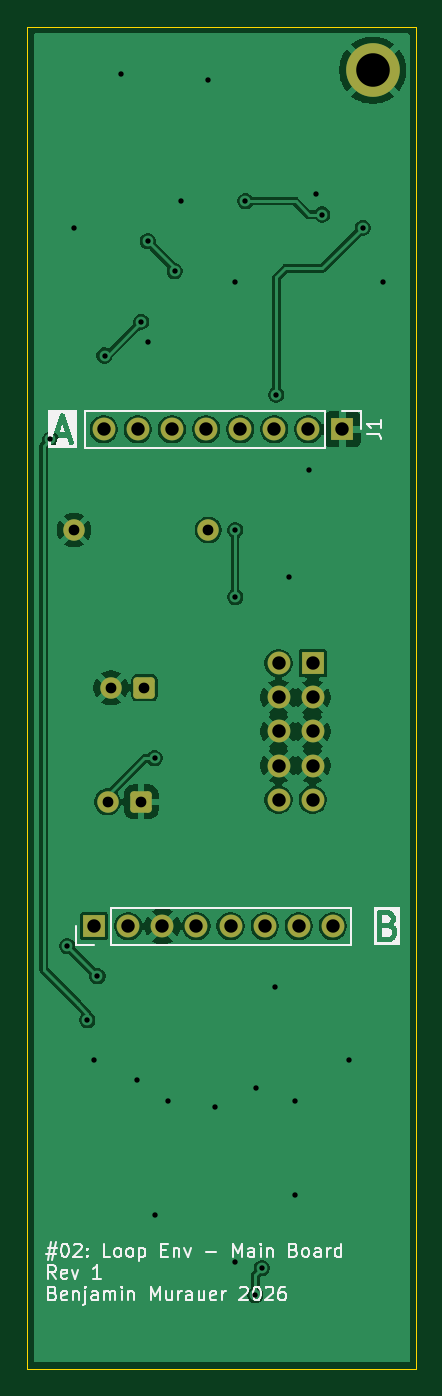
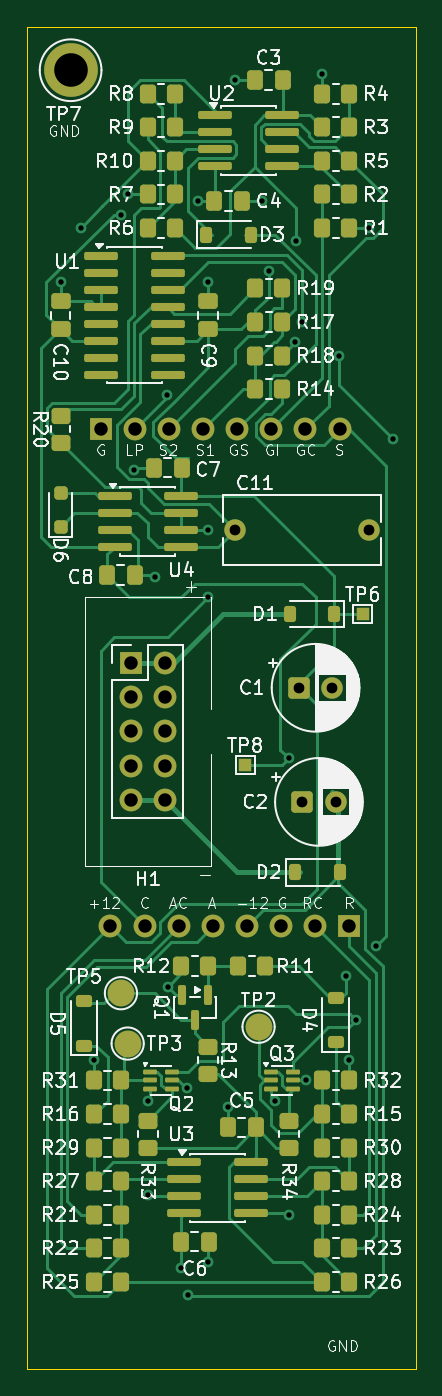
Circuit board: 11 layer files. Board 29.0 x 100.0 mm.
- bottom_copper: main_board-B_Cu.gbr (37248 bytes)
- bottom_mask: main_board-B_Mask.gbr (8577 bytes)
- paste: main_board-B_Paste.gbr (7130 bytes)
- bottom_silk: main_board-B_Silkscreen.gbr (136132 bytes)
- outline: main_board-Edge_Cuts.gbr (604 bytes)
- top_copper: main_board-F_Cu.gbr (71054 bytes)
- top_mask: main_board-F_Mask.gbr (2147 bytes)
- paste: main_board-F_Paste.gbr (455 bytes)
- top_silk: main_board-F_Silkscreen.gbr (27860 bytes)
- drill: main_board-NPTH.drl (264 bytes)
- drill: main_board-PTH.drl (1402 bytes)

=== bottom_copper: main_board-B_Cu.gbr (37248 bytes, source omitted) ===
=== bottom_mask: main_board-B_Mask.gbr (8577 bytes, source omitted) ===
=== paste: main_board-B_Paste.gbr (7130 bytes, source omitted) ===
=== bottom_silk: main_board-B_Silkscreen.gbr (136132 bytes, source omitted) ===
=== outline: main_board-Edge_Cuts.gbr ===
%TF.GenerationSoftware,KiCad,Pcbnew,10.0.8*%
%TF.CreationDate,2026-11-24T21:29:11+01:00*%
%TF.ProjectId,main_board,6d61696e-5f62-46f6-9172-642e6b696361,rev?*%
%TF.SameCoordinates,Original*%
%TF.FileFunction,Profile,NP*%
%FSLAX46Y46*%
G04 Gerber Fmt 4.6, Leading zero omitted, Abs format (unit mm)*
G04 Created by KiCad (PCBNEW 10.0.8) date 2026-11-24 21:29:11*
%MOMM*%
%LPD*%
G01*
G04 APERTURE LIST*
%TA.AperFunction,Profile*%
%ADD10C,0.100000*%
%TD*%
G04 APERTURE END LIST*
D10*
X-5000000Y-4500000D02*
X24000000Y-4500000D01*
X24000000Y-104500000D01*
X-5000000Y-104500000D01*
X-5000000Y-4500000D01*
M02*

=== top_copper: main_board-F_Cu.gbr (71054 bytes, source omitted) ===
=== top_mask: main_board-F_Mask.gbr (2147 bytes, source withheld) ===
=== paste: main_board-F_Paste.gbr ===
%TF.GenerationSoftware,KiCad,Pcbnew,10.0.8*%
%TF.CreationDate,2026-11-24T21:29:11+01:00*%
%TF.ProjectId,main_board,6d61696e-5f62-46f6-9172-642e6b696361,rev?*%
%TF.SameCoordinates,Original*%
%TF.FileFunction,Paste,Top*%
%TF.FilePolarity,Positive*%
%FSLAX46Y46*%
G04 Gerber Fmt 4.6, Leading zero omitted, Abs format (unit mm)*
G04 Created by KiCad (PCBNEW 10.0.8) date 2026-11-24 21:29:11*
%MOMM*%
%LPD*%
G01*
G04 APERTURE LIST*
G04 APERTURE END LIST*
M02*

=== top_silk: main_board-F_Silkscreen.gbr (27860 bytes, source omitted) ===
=== drill: main_board-NPTH.drl ===
M48
; DRILL file KiCad 10.0.8 date 2026-11-24T21:29:12
; FORMAT={-:-/ absolute / metric / decimal}
; #@! TF.CreationDate,2026-11-24T21:29:12+01:00
; #@! TF.GenerationSoftware,Kicad,Pcbnew,10.0.8
; #@! TF.FileFunction,NonPlated,1,2,NPTH
FMAT,2
METRIC
%
G90
G05
M30

=== drill: main_board-PTH.drl ===
M48
; DRILL file KiCad 10.0.8 date 2026-11-24T21:29:12
; FORMAT={-:-/ absolute / metric / decimal}
; #@! TF.CreationDate,2026-11-24T21:29:12+01:00
; #@! TF.GenerationSoftware,Kicad,Pcbnew,10.0.8
; #@! TF.FileFunction,Plated,1,2,PTH
FMAT,2
METRIC
; #@! TA.AperFunction,Plated,PTH,ViaDrill
T1C0.400
; #@! TA.AperFunction,Plated,PTH,ComponentDrill
T2C0.800
; #@! TA.AperFunction,Plated,PTH,ComponentDrill
T3C1.000
; #@! TA.AperFunction,Plated,PTH,ComponentDrill
T4C2.500
%
G90
G05
T1
X-3.25Y-35.25
X-2.013Y-72.987
X-1.5Y-19.5
X-0.5Y-78.5
X0.0Y-81.5
X0.25Y-75.25
X0.775Y-29.0
X2.0Y-8.0
X3.2Y-83.0
X3.5Y-26.5
X3.987Y-20.487
X4.0Y-28.0
X4.5Y-59.0
X4.5Y-93.0
X5.5Y-84.5
X6.0Y-22.725
X6.5Y-17.5
X8.5Y-8.5
X9.0Y-85.0
X10.5Y-23.5
X10.5Y-42.0
X10.5Y-47.0
X10.5Y-96.5
X11.275Y-17.5
X12.0Y-99.0
X12.05Y-83.596
X12.5Y-97.0
X13.5Y-76.0
X13.568Y-31.932
X14.5Y-45.5
X15.0Y-84.5
X15.0Y-91.5
X16.0Y-37.5
X16.5Y-17.0
X17.0Y-18.499
X19.0Y-81.5
X20.0Y-19.5
X21.5Y-23.5
T2
X-1.5Y-42.0
X1.0Y-62.25
X1.25Y-53.75
X3.5Y-62.25
X3.75Y-53.75
X8.5Y-42.0
T3
X0.0Y-71.5
X0.72Y-34.5
X2.54Y-71.5
X3.26Y-34.5
X5.08Y-71.5
X5.8Y-34.5
X7.62Y-71.5
X8.34Y-34.5
X10.16Y-71.5
X10.88Y-34.5
X12.7Y-71.5
X13.42Y-34.5
X13.735Y-51.924
X13.735Y-54.464
X13.735Y-57.004
X13.735Y-59.544
X13.735Y-62.084
X15.24Y-71.5
X15.96Y-34.5
X16.275Y-51.924
X16.275Y-54.464
X16.275Y-57.004
X16.275Y-59.544
X16.275Y-62.084
X17.78Y-71.5
X18.5Y-34.5
T4
X20.75Y-7.75
M30
